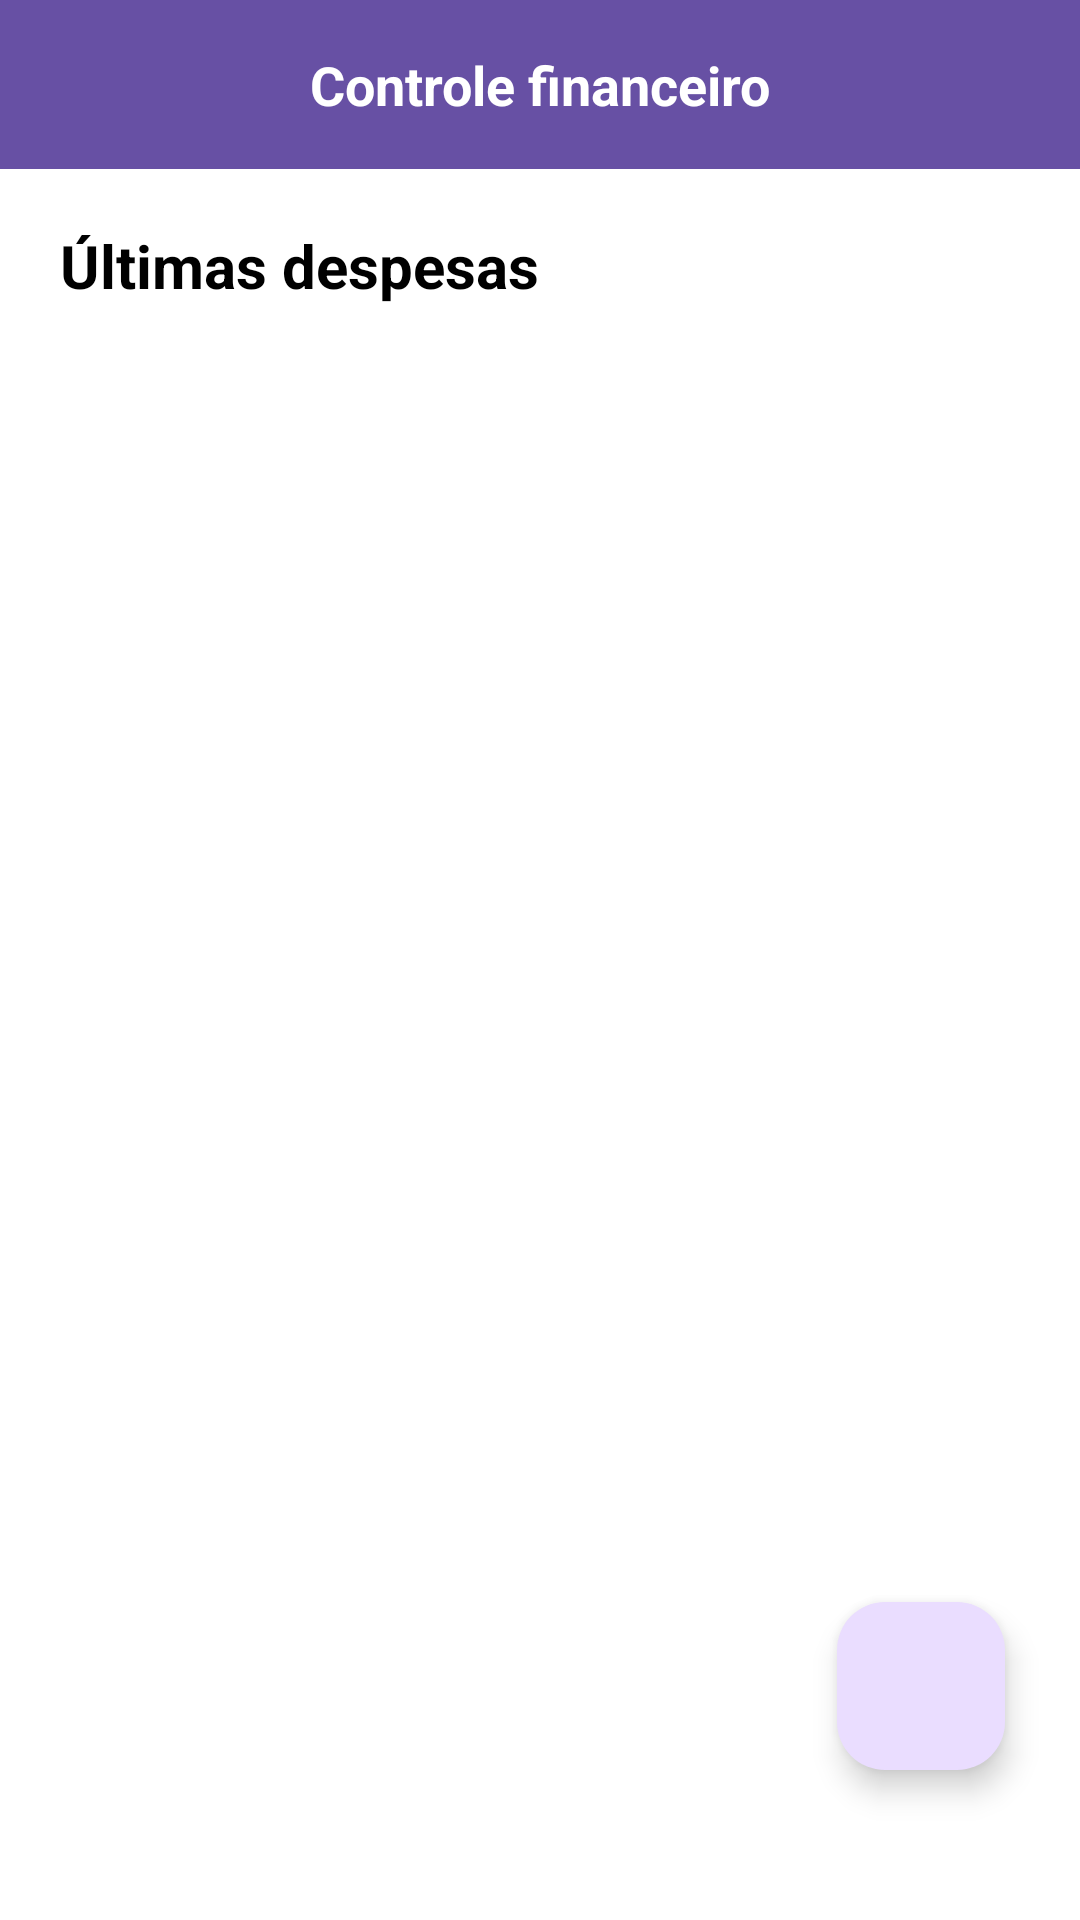

Here is an Android app screen rendered from its layout file. Give the layout XML and the strings, colors and styles it references.
<!-- AndroidManifest.xml: application theme Theme.Financaemfocoapp -->
<!-- res/layout/fragment_controle_financeiro.xml -->
<?xml version="1.0" encoding="utf-8"?>
<FrameLayout xmlns:android="http://schemas.android.com/apk/res/android"
    xmlns:app="http://schemas.android.com/apk/res-auto"
    xmlns:tools="http://schemas.android.com/tools"
    android:layout_width="match_parent"
    android:layout_height="match_parent"
    android:background="@color/white"
    tools:context=".Fragments.ControleFinanceiroFragment">

    <TextView
        android:id="@+id/statusBar"
        android:layout_width="match_parent"
        android:layout_height="wrap_content"
        android:background="?android:attr/colorPrimary"
        android:gravity="center"
        android:padding="16dp"
        android:text="Controle financeiro"
        android:textColor="@color/white"
        android:textSize="18sp"
        android:textStyle="bold" />

    <TextView
        android:id="@+id/textViewUltimasDespesas"
        android:layout_width="match_parent"
        android:layout_height="wrap_content"
        android:layout_marginStart="20dp"
        android:layout_marginTop="75dp"
        android:text="Últimas despesas"
        android:textColor="@color/black"
        android:textSize="20sp"
        android:textStyle="bold" />

    <TextView
        android:id="@+id/textViewNaoPossuiDespesas"
        android:layout_width="match_parent"
        android:layout_height="wrap_content"
        android:layout_marginStart="20dp"
        android:layout_marginTop="115dp"
        android:text="Ainda não possui despesas... Para realizar o controle financeiro faça o cadastro dela."
        android:textColor="@color/red"
        android:textSize="12sp"
        android:textStyle="bold"
        android:visibility="invisible" />

    <androidx.recyclerview.widget.RecyclerView
        android:id="@+id/recyclerViewDespesas"
        android:layout_width="367dp"
        android:layout_height="wrap_content"
        android:layout_marginLeft="20dp"
        android:layout_marginTop="100dp" />

    <TextView
        android:id="@+id/textViewVerMais"
        android:layout_width="wrap_content"
        android:layout_marginStart="20dp"
        android:layout_marginBottom="385dp"
        android:layout_height="wrap_content"
        android:layout_gravity="bottom"
        android:text="Ver mais"
        android:textColor="@color/black"
        android:textSize="13sp"
        android:textStyle="bold"
        android:visibility="invisible" />

    <com.github.mikephil.charting.charts.PieChart
        android:id="@+id/piechart"
        android:layout_width="match_parent"
        android:layout_height="350dp"
        android:layout_gravity="bottom"
        android:layout_marginBottom="40dp"
        android:visibility="invisible" />

    <com.google.android.material.floatingactionbutton.FloatingActionButton
        android:id="@+id/buttonAdicionar"
        android:layout_width="wrap_content"
        android:layout_height="wrap_content"
        android:layout_gravity="bottom|end"
        android:layout_marginEnd="25dp"
        android:layout_marginBottom="50dp"
        android:contentDescription="TODO"
        android:src="@drawable/mais" />

</FrameLayout>
<!-- resources referenced by this layout -->
<resources>
  <color name="black">#FF000000</color>
  <color name="red">#FF0000</color>
  <color name="white">#FFFFFFFF</color>
  <style name="Theme.Financaemfocoapp" parent="Base.Theme.Financaemfocoapp" />
  <style name="Base.Theme.Financaemfocoapp" parent="Theme.Material3.DayNight.NoActionBar">
          
          
          <item name="android:windowBackground">#FFFFFF</item>
      </style>
</resources>
